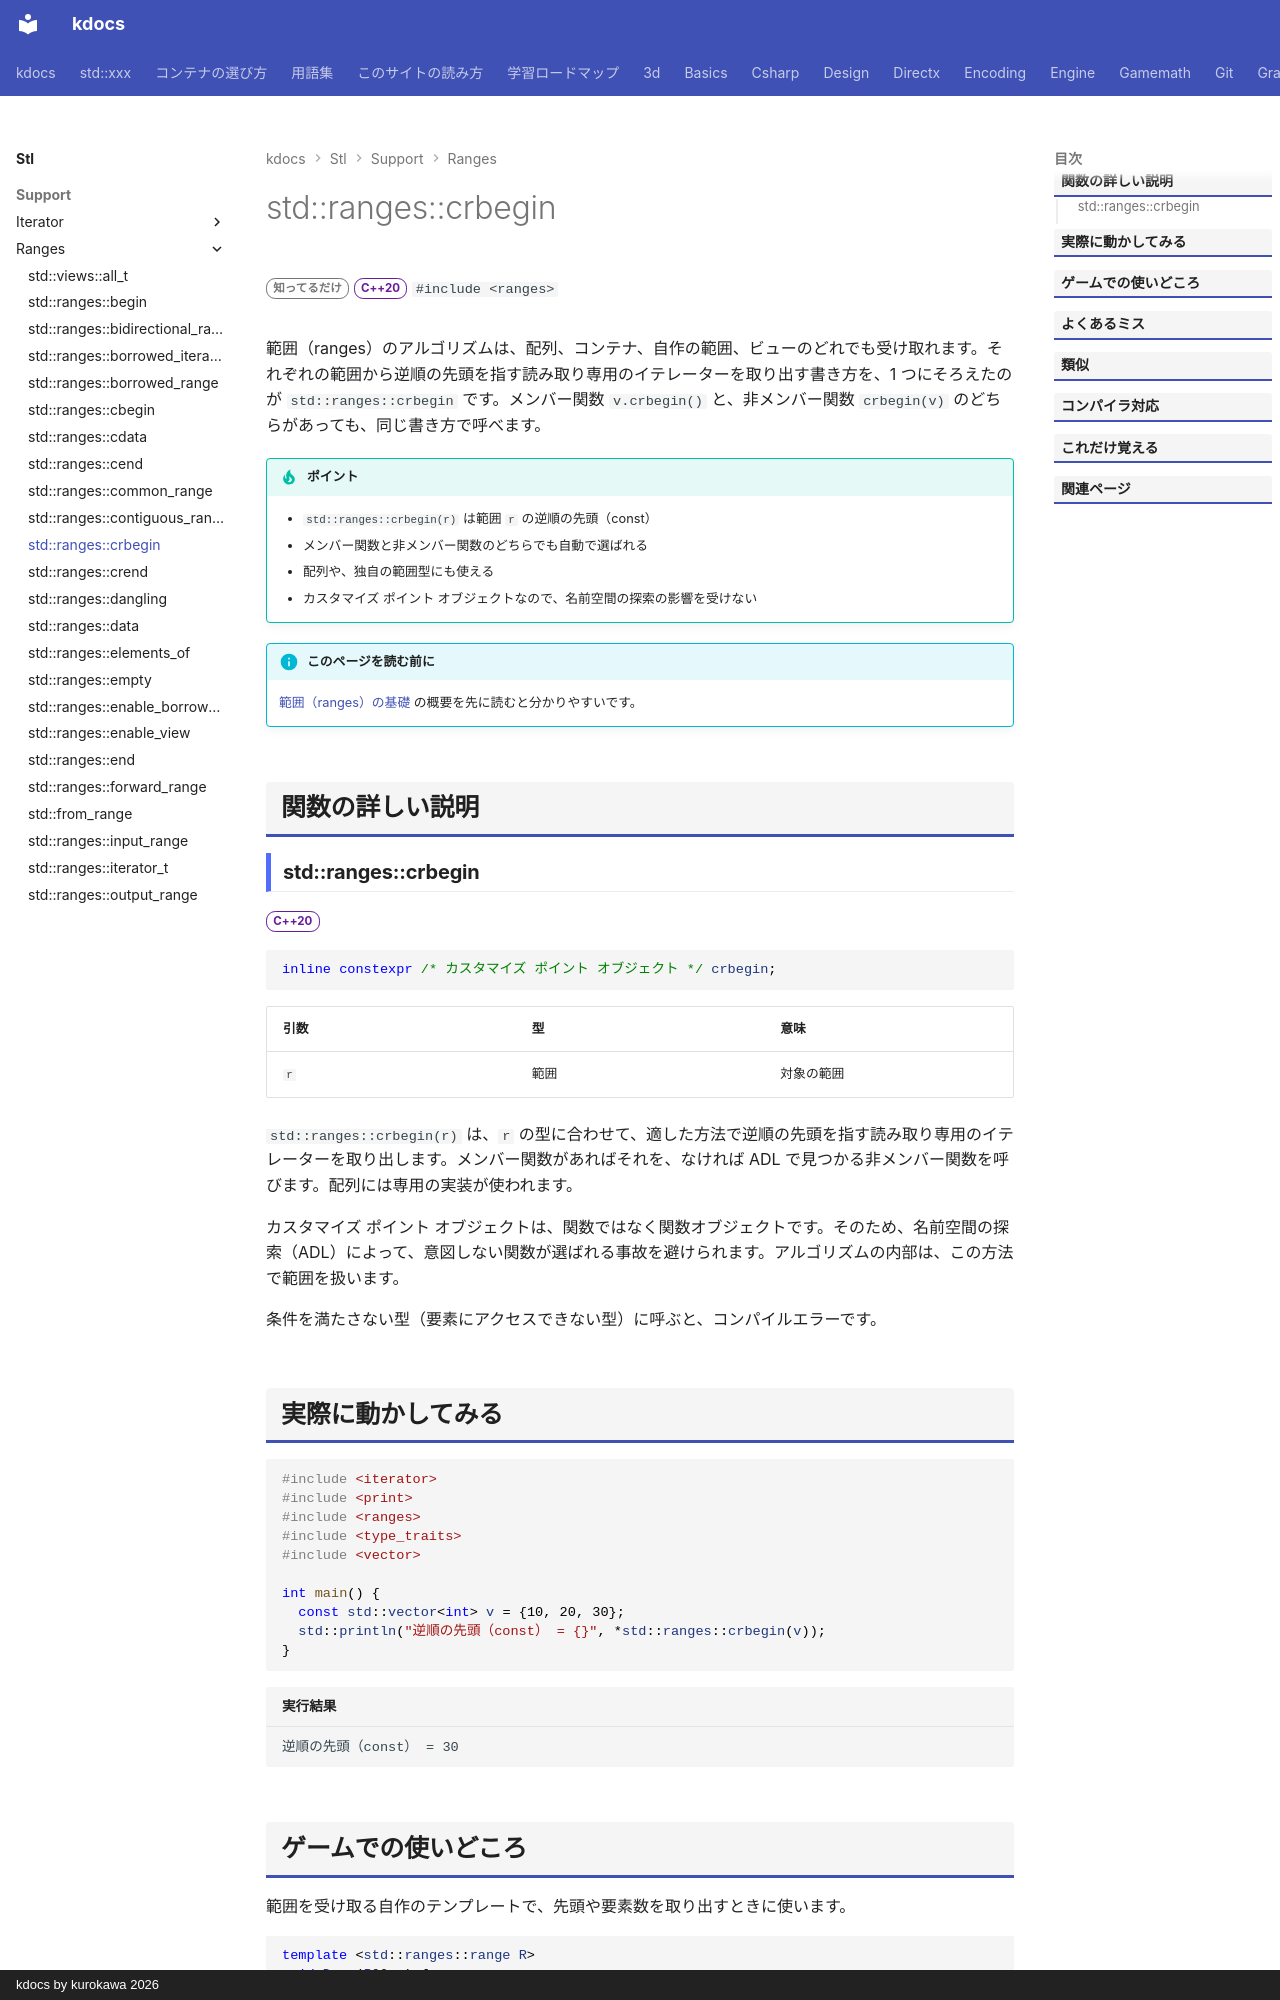

repository: qwzxdf/kdocs · page: stl/support/ranges/crbegin/index.html · generator: mkdocs · copyright: kdocs by kurokawa 2026

---
title: std::ranges::crbegin
summary: "範囲の逆順の先頭を指す、const のイテレータを返す。"
order: 900
group: ranges の基本部品
tags:
  - 型・言語サポート
---

# std::ranges::crbegin

<div class="page-badges" markdown>
<span class="rank rank-rare">知ってるだけ</span>
<span class="ver ver-20">C++20</span>
`#include <ranges>`
</div>

範囲（ranges）のアルゴリズムは、配列、コンテナ、自作の範囲、ビューのどれでも受け取れます。それぞれの範囲から逆順の先頭を指す読み取り専用のイテレーターを取り出す書き方を、1 つにそろえたのが `std::ranges::crbegin` です。メンバー関数 `v.crbegin()` と、非メンバー関数 `crbegin(v)` のどちらがあっても、同じ書き方で呼べます。

!!! tip "ポイント"
    - `std::ranges::crbegin(r)` は範囲 `r` の逆順の先頭（const）
    - メンバー関数と非メンバー関数のどちらでも自動で選ばれる
    - 配列や、独自の範囲型にも使える
    - カスタマイズ ポイント オブジェクトなので、名前空間の探索の影響を受けない

!!! info "このページを読む前に"
    [範囲（ranges）の基礎](../../../basics/ranges.md) の概要を先に読むと分かりやすいです。

## 関数の詳しい説明

### std::ranges::crbegin {#crbegin}

<span class="ver ver-20">C++20</span>

```cpp
inline constexpr /* カスタマイズ ポイント オブジェクト */ crbegin;
```

| 引数 | 型 | 意味 |
| --- | --- | --- |
| `r` | 範囲 | 対象の範囲 |

`std::ranges::crbegin(r)` は、`r` の型に合わせて、適した方法で逆順の先頭を指す読み取り専用のイテレーターを取り出します。メンバー関数があればそれを、なければ ADL で見つかる非メンバー関数を呼びます。配列には専用の実装が使われます。

カスタマイズ ポイント オブジェクトは、関数ではなく関数オブジェクトです。そのため、名前空間の探索（ADL）によって、意図しない関数が選ばれる事故を避けられます。アルゴリズムの内部は、この方法で範囲を扱います。

条件を満たさない型（要素にアクセスできない型）に呼ぶと、コンパイルエラーです。
